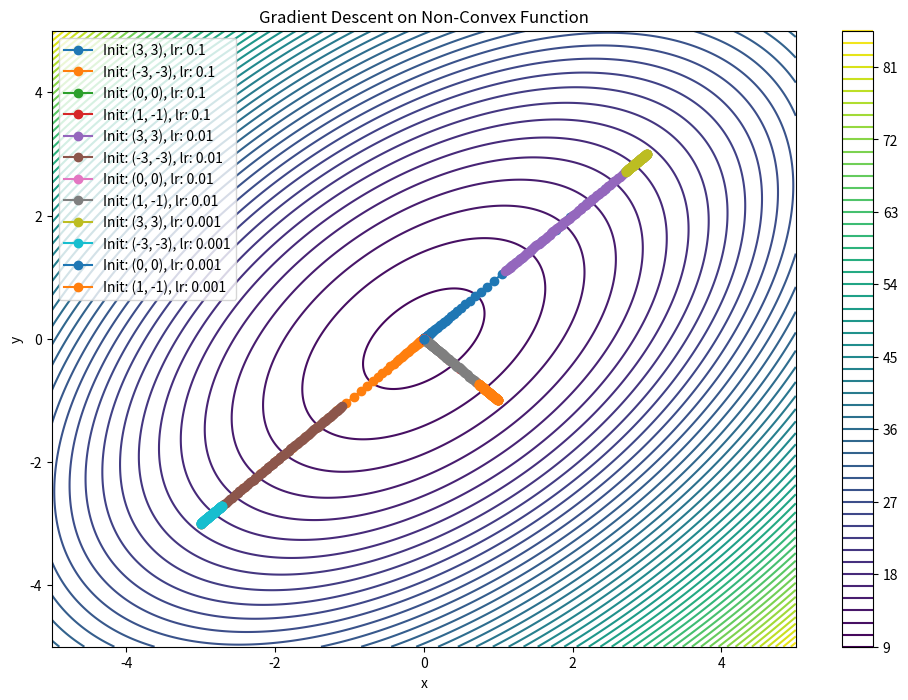

Write Python code to recreate this figure.
import numpy as np
import matplotlib.pyplot as plt

# Define the non-convex function f(x, y)
def f(x, y):
    return x**2 + y**2 - x*y + 10

# Define the gradient of the function
def gradient(x, y):
    df_dx = 2*x - y  # Partial derivative w.r.t x
    df_dy = 2*y - x  # Partial derivative w.r.t y
    return np.array([df_dx, df_dy])

# Gradient Descent Function
def gradient_descent(starting_point, learning_rate, max_iter=100, tol=1e-6):
    point = np.array(starting_point)
    history = [point.copy()]

    for i in range(max_iter):
        grad = gradient(point[0], point[1])
        new_point = point - learning_rate * grad
        
        history.append(new_point.copy())
        
        # Check for convergence
        if np.linalg.norm(new_point - point) < tol:
            break
            
        point = new_point

    return point, history

# Parameters
initial_points = [(3, 3), (-3, -3), (0, 0), (1, -1)]
learning_rates = [0.1, 0.01, 0.001]
results = {}

# Run Gradient Descent for multiple initial points and learning rates
for lr in learning_rates:
    for initial in initial_points:
        final_point, history = gradient_descent(initial, lr)
        results[(initial, lr)] = (final_point, history)

# Plotting the function and the paths taken
x = np.linspace(-5, 5, 400)
y = np.linspace(-5, 5, 400)
X, Y = np.meshgrid(x, y)
Z = f(X, Y)

plt.figure(figsize=(12, 8))
contour = plt.contour(X, Y, Z, levels=50, cmap='viridis')
plt.colorbar(contour)
plt.title('Gradient Descent on Non-Convex Function')
plt.xlabel('x')
plt.ylabel('y')

# Plotting the paths taken
for (initial, lr), (final_point, history) in results.items():
    history = np.array(history)
    plt.plot(history[:, 0], history[:, 1], marker='o', label=f'Init: {initial}, lr: {lr}')

plt.legend()
plt.show()

# Print final points
for (initial, lr), (final_point, history) in results.items():
    print(f'Initial point: {initial}, Learning rate: {lr}, Final point: {final_point}, f(x,y): {f(final_point[0], final_point[1])}')
